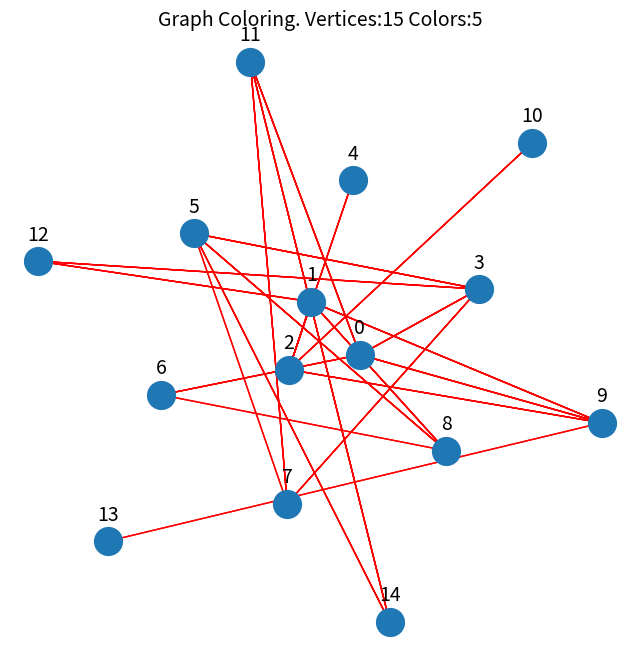
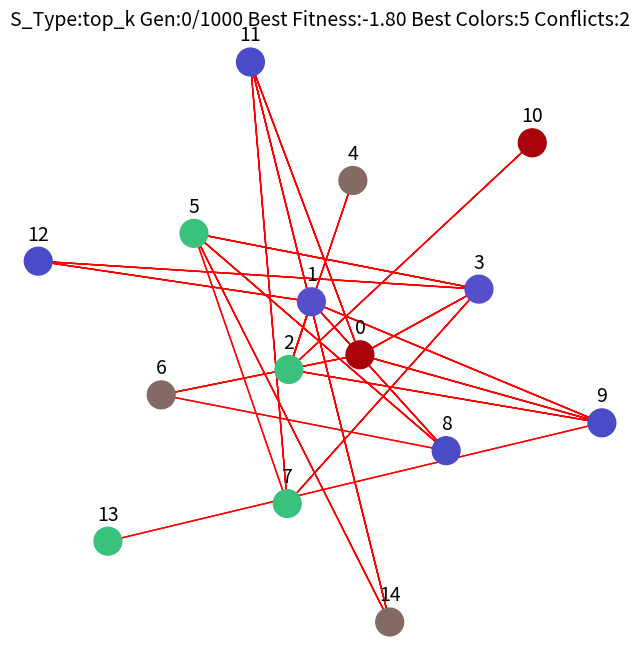
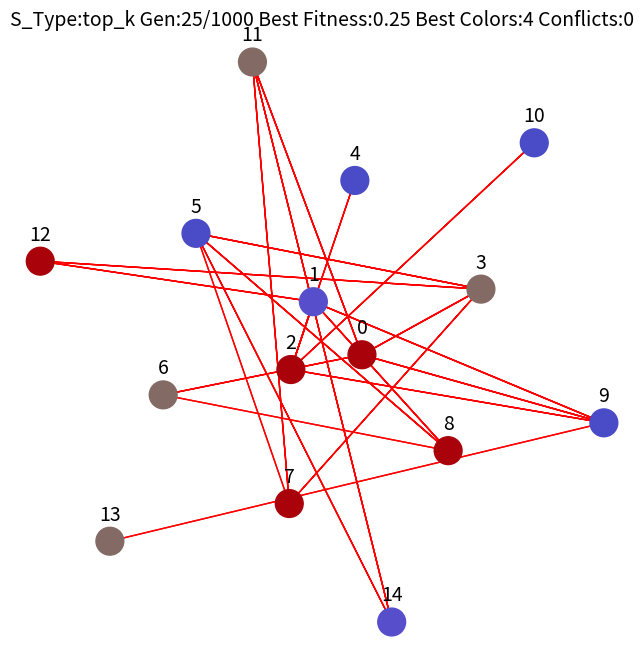
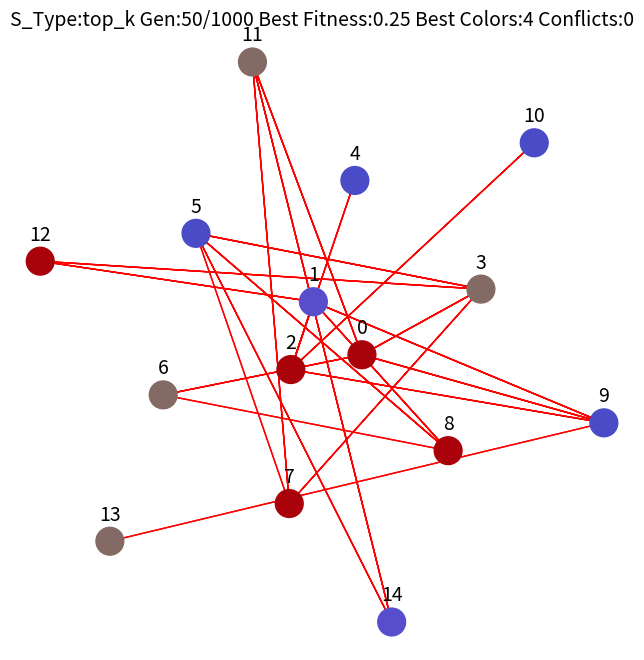
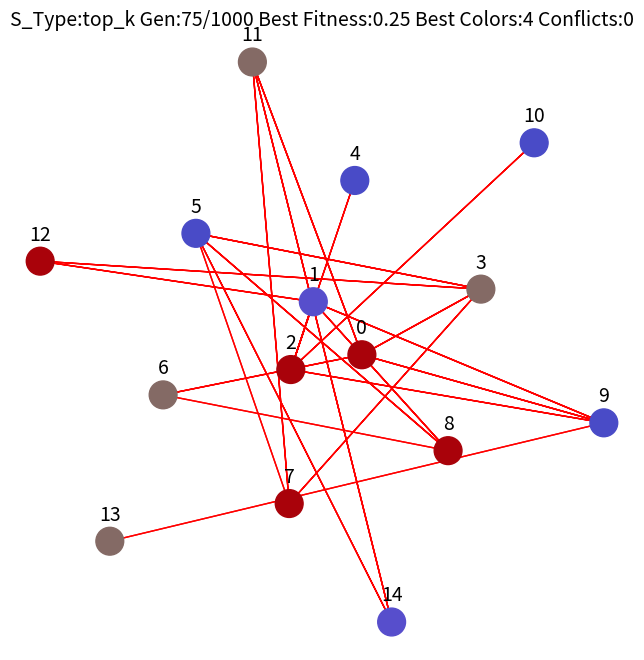
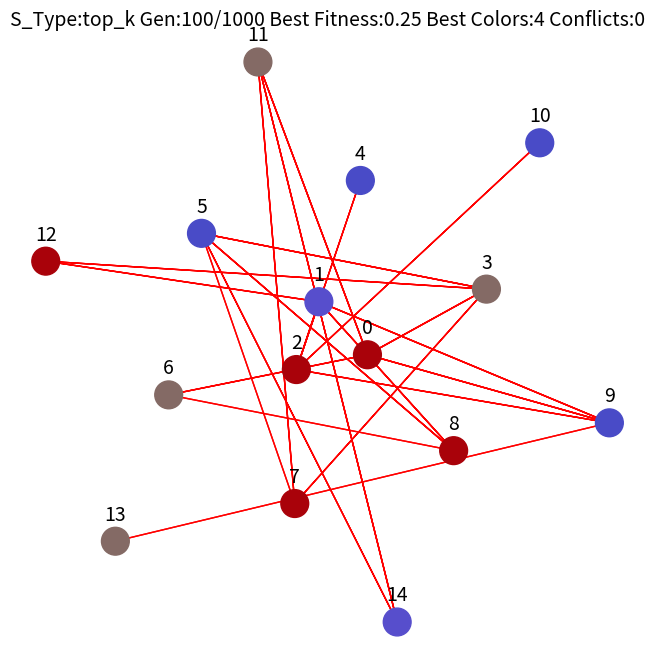
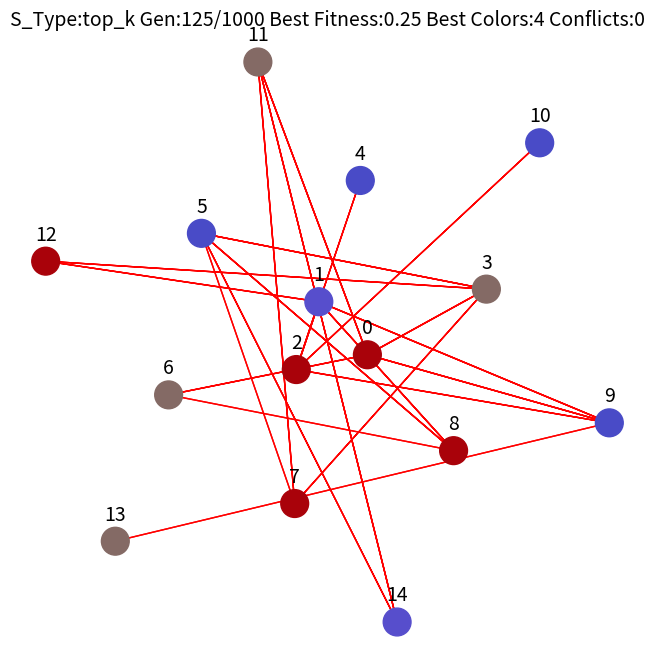
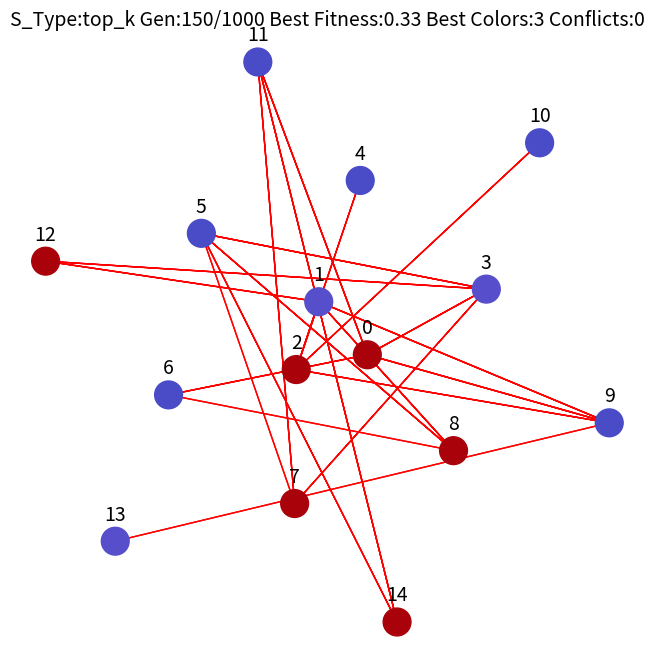
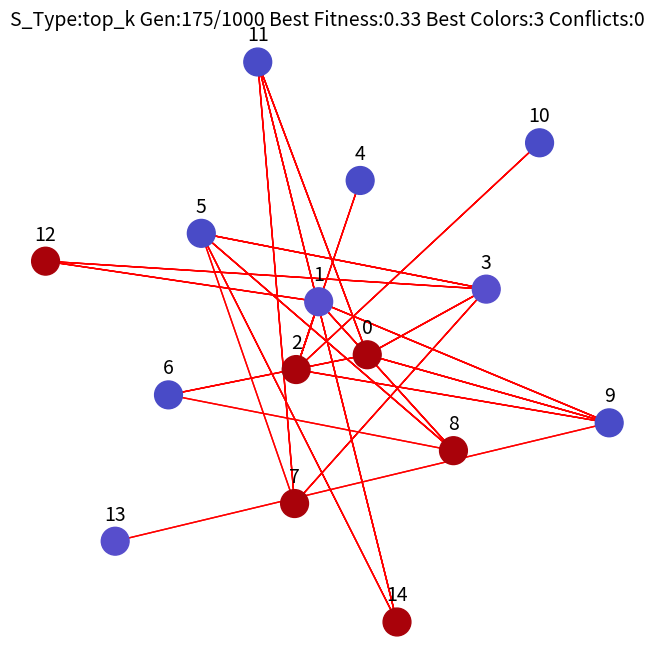
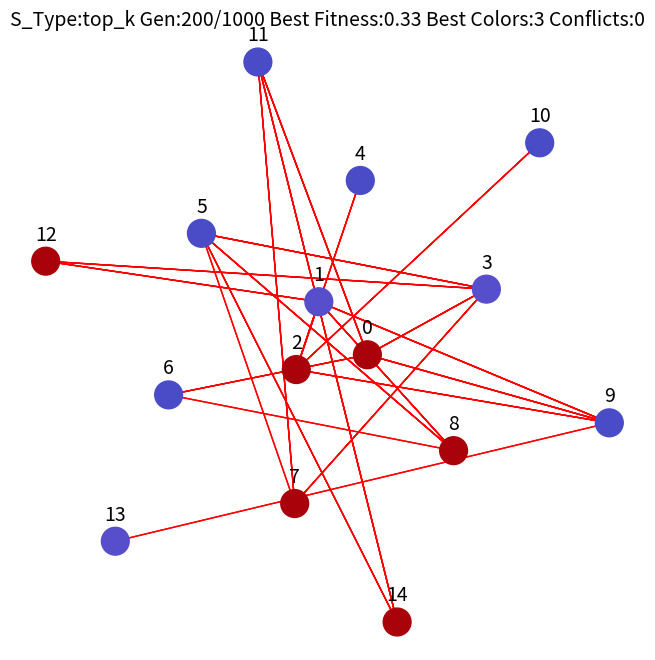
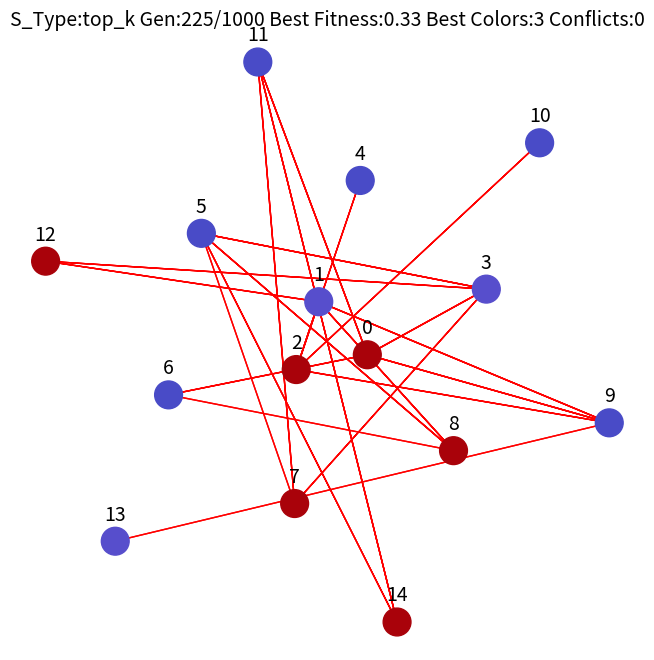
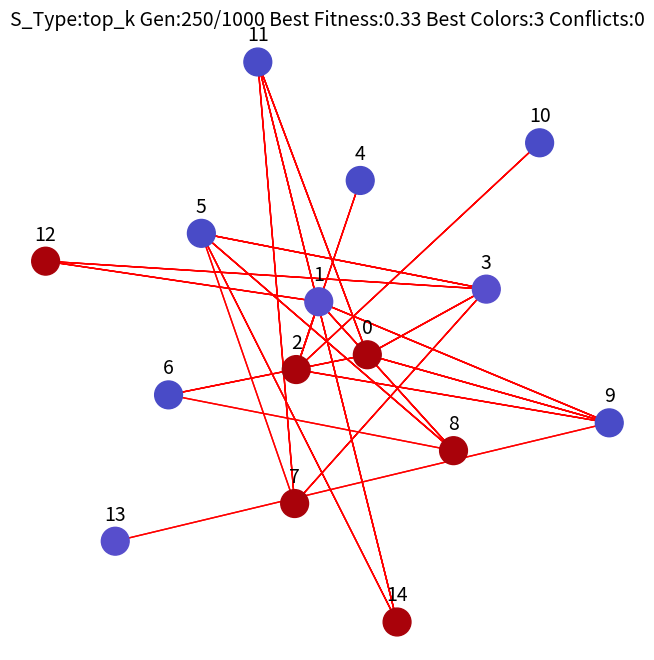
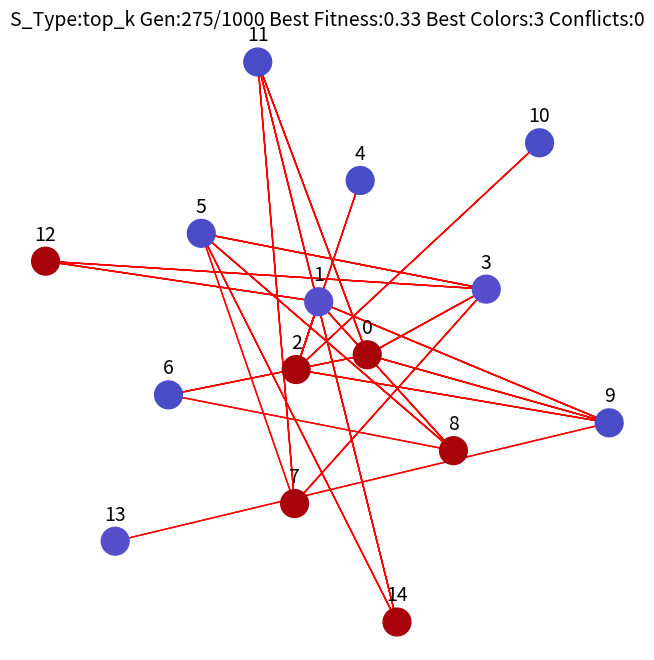
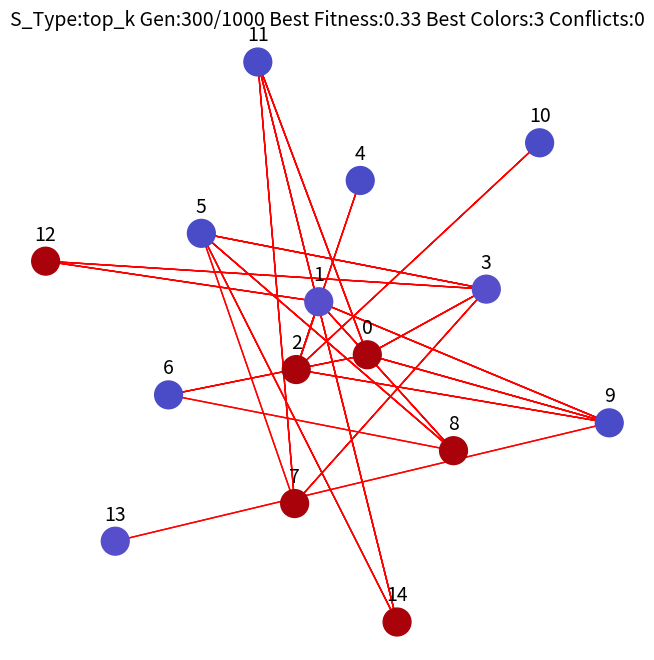
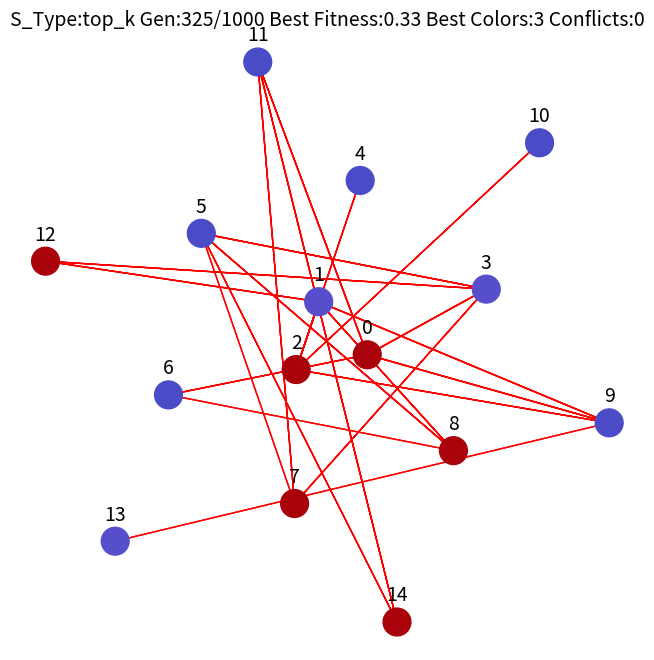
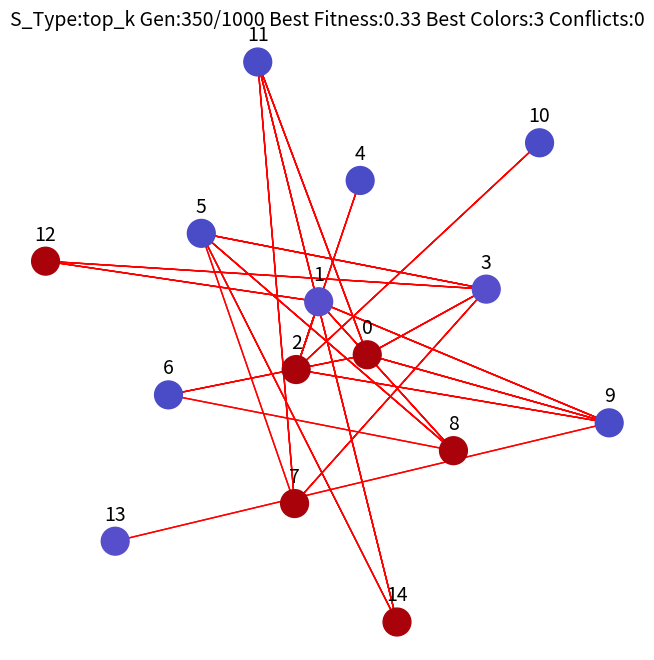

Here is the Python script that generated these plots, in order:
import random
import matplotlib.pyplot as plt
import os
import numpy as np

# Script version: generate random graph, final

# Problem global variables
GENERATIONS = 1000
POPULATION = 50
MUTATION_PROB = 0.01
ELITISM = 10
TOP_K_SELECTION = POPULATION // 4
TOURNAMENT_SIZE = POPULATION // 10

# Create 50 random colors for the vertices
COLORS = [(random.random(), random.random(), random.random()) for _ in range(50)]


def draw_graph(graph, show=False, save_path=None):
    """Plot the graph"""
    plt.figure(figsize=(8, 8))

    # Extract and plot coordinates
    vertices_pos = graph.vertices_pos
    x_coords, y_coords = zip(*vertices_pos)
    plt.scatter(x_coords, y_coords, s=400, zorder=1)

    # Plot edges
    for vertex, neighbors in graph.graph_dict.items():
        positions = []
        vertex_pos = vertices_pos[vertex]

        # To and fro
        for neighbor in neighbors:
            neighbor_pos = vertices_pos[neighbor]
            positions.append(vertex_pos)
            positions.append(neighbor_pos)

        x_coords, y_coords = zip(*positions)
        plt.plot(x_coords, y_coords, color='red', linewidth=1, zorder=0)
        plt.annotate(str(vertex), (vertex_pos[0], vertex_pos[1]), fontsize=14,
                     textcoords="offset points", xytext=(0, 15), ha='center')

    plt.title(f'Graph Coloring. Vertices:{graph.vertices} '
              f'Colors:{graph.available_colors}', fontsize=14)
    plt.axis('off')

    # If save_path is provided
    if save_path:
        plt.savefig(save_path)

    if show:
        plt.show()


def draw_graph_interactive(graph, chromosome, title, save_path=None):
    """Interactively plots the graph evolution process"""
    # Turn on interactive mode
    if not plt.isinteractive():
        plt.ion()

    # Always draw on a single figure, fig 1
    plt.figure(1, figsize=(8, 8))
    plt.clf()  # Clear figure

    # Extract and plot vertices
    vertices_pos = graph.vertices_pos
    x_coords, y_coords = zip(*vertices_pos)
    colors = [COLORS[i] for i in chromosome]
    plt.scatter(x_coords, y_coords, c=colors, s=400, zorder=1)

    # Plot edges
    for vertex, neighbors in graph.graph_dict.items():
        positions = []
        vertex_pos = vertices_pos[vertex]

        for neighbor in neighbors:
            neighbor_pos = vertices_pos[neighbor]
            positions.append(vertex_pos)
            positions.append(neighbor_pos)

        x_coords, y_coords = zip(*positions)
        plt.plot(x_coords, y_coords, color='red', linewidth=1, zorder=0)
        plt.annotate(str(vertex), (vertex_pos[0], vertex_pos[1]), fontsize=14,
                     textcoords="offset points", xytext=(0, 15), ha='center')

    plt.title(title, fontsize=14)
    plt.axis('off')
    plt.pause(0.01)  # update plot

    if save_path:
        plt.savefig(save_path)


def turn_off_interactive():
    # Turn off interactive mode and
    # redraw last plot
    plt.ioff()
    plt.show()


class Graph:
    """Class to represent graph"""
    def __init__(self, graph_dict, available_colors):
        self.available_colors = available_colors
        self.graph_dict = graph_dict
        self.vertices = len(self.graph_dict)

        # Vertices pos
        self.vertices_pos = self._generate_vertices_pos()

    def _generate_vertices_pos(self):
        """Generate vertices pos"""
        def divide_circle(radius, n):
            """Helper func to divide cycle into n points"""
            theta = 2 * np.pi / n  # Angle between points
            points = []

            # Randomly rotate the points around the origin
            r = random.random() * random.choice([1, -1])
            for i in range(n):
                x = radius * np.cos(i * theta + r)
                y = radius * np.sin(i * theta + r)
                x = round(x, 3)
                y = round(y, 3)
                points.append((x, y))

            return points

        # Starting values
        radius = 1
        vertices = 3

        # Incrementing values
        radius_incr = 3
        vertices_incr = 3

        # All vertices pos list
        pos = []

        # Generate pos
        while len(pos) < self.vertices:
            points = divide_circle(radius, vertices)
            pos.extend(points)
            radius += radius_incr
            vertices += vertices_incr
            if len(pos) + vertices > self.vertices:
                vertices = self.vertices - len(pos)

        return pos

    @classmethod
    def random_graph(cls, vertices, colors, max_conn, min_conn=1):
        """Generate a random graph"""
        # Required checks
        assert 0 < min_conn < max_conn, "Invalid Min connections." \
                                        "Must be 0 < min_conn < max_conn"
        assert max_conn <= vertices, "Max connections must be <= vertices"

        # Create graph adjacency list
        graph_dict = {i: set() for i in range(vertices)}

        # Establish relationships
        for vertex, connections in graph_dict.items():
            # Number/amount of neighbors to establish connections with
            neighbors_n = random.randrange(min_conn, max_conn)

            while len(connections) < neighbors_n:  # bug without this line,  vertex with no connections
                sampling_pop = list(range(vertices))  # Population to sample from

                # Remove the current node to avoid connection to itself
                sampling_pop.remove(vertex)
                neighbors = random.sample(sampling_pop, k=neighbors_n)

                for neighbor in neighbors:
                    # neighbor connections
                    neighbor_conn = graph_dict[neighbor]

                    # If len of either of them >= max_conn, discard the relation
                    if len(connections) < max_conn and len(neighbor_conn) < max_conn:
                        connections.add(neighbor)
                        neighbor_conn.add(vertex)

        return Graph(graph_dict, colors)


class Genome:
    def __init__(self, chromosome):
        self.chromosome = chromosome
        self.colors = 0
        self.conflicts = 0

    def get_fitness(self, graph):
        """Calculate fitness"""
        conflicts = 0
        for node, neighbors in graph.graph_dict.items():
            node_color = self.chromosome[node]
            neighbors_colors = [self.chromosome[i] for i in neighbors if i != node]

            if node_color in neighbors_colors:
                conflicts += 1

        unique_colors = []
        for color in self.chromosome:
            if color not in unique_colors:
                unique_colors.append(color)

        self.colors = len(unique_colors)
        self.conflicts = conflicts

        return -conflicts + 1 / len(unique_colors)

    def mutate(self, prob, allele):
        for i in range(len(self.chromosome)):
            if random.random() < prob:
                self.chromosome[i] = random.choice(allele)

    @classmethod
    def crossover(cls, parent1, parent2):
        """Single-point crossover"""
        point = random.randrange(len(parent1.chromosome))

        chromosome1 = parent1.chromosome[:point] + parent2.chromosome[point:]
        chromosome2 = parent2.chromosome[:point] + parent1.chromosome[point:]

        offspring1 = Genome(chromosome1)
        offspring2 = Genome(chromosome2)

        return offspring1, offspring2

    def __repr__(self):
        """String representation of genome"""
        return f'Conflicts:{self.conflicts} Colors:{self.colors} {self.chromosome}'


class Population:
    def __init__(self, size, graph):
        self.size = size
        self.graph = graph
        self.genomes = []

        self._initialize()

    def _initialize(self):
        """Initialize the population"""
        for i in range(self.size):
            chromosome = [random.randrange(self.graph.available_colors)
                          for x in range(self.graph.vertices)]
            self.genomes.append(Genome(chromosome))

    def _sort_members(self):
        """Sort members in descending order"""
        key = lambda x: x.get_fitness(self.graph)
        members = sorted(self.genomes, key=key, reverse=True)

        return members

    def _top_k_selection(self, n, k):
        """Select n parents from the top k genomes"""
        genomes = self._sort_members()
        top_k = genomes[:k]
        parents = random.choices(top_k, k=n)

        return parents

    def _roulette_selection(self, n):
        genomes_fitness = [m.get_fitness(self.graph) for m in self.genomes]
        fitness_sum = sum(genomes_fitness)
        probabilities = [x / fitness_sum for x in genomes_fitness]
        parents = random.choices(self.genomes, weights=probabilities, k=n)

        return parents

    def _rank_selection(self, n):
        genomes = self._sort_members()  # Descending
        genomes = reversed(genomes)  # Ascending
        genomes = list(genomes)

        size = len(genomes)
        ranks_sum = int((size + 1) * (size / 2))  # using Gauss summation
        probabilities = [x / ranks_sum for x in range(1, size + 1)]
        parents = random.choices(genomes, weights=probabilities, k=n)

        return parents

    def _tournament_selection(self, n, t_size):
        parents = []

        def tournament(participants):
            """Perform tournament and return winner"""
            winner = (participants[0], participants[0].get_fitness(self.graph))

            for p in participants[1:]:
                p_fitness = p.get_fitness(self.graph)
                if p_fitness > winner[1]:
                    winner = (p, p_fitness)

            return winner[0]

        while len(parents) < n:
            participants = random.sample(self.genomes, k=t_size)
            winner = tournament(participants)
            parents.append(winner)

        return parents

    def _select_parents(self, n, s_type):
        """Perform a specific selection operation"""
        if s_type == 'top_k':
            return self._top_k_selection(n, k=TOP_K_SELECTION)
        elif s_type == 'roulette':
            return self._roulette_selection(n)
        elif s_type == 'rank':
            return self._rank_selection(n)
        elif s_type == 'tournament':
            return self._tournament_selection(n, t_size=TOURNAMENT_SIZE)
        else:
            raise Exception('Invalid selection type')

    def generate_next_generation(self, s_type):
        """Perform the evolution process"""
        next_gen_genomes = []

        # Selection
        n_parents = POPULATION - ELITISM
        parents = self._select_parents(n=n_parents, s_type=s_type)

        # Crossover and mutation
        for i in range(0, n_parents, 2):
            parent1 = parents[i]
            parent2 = parents[i + 1]
            child1, child2 = Genome.crossover(parent1, parent2)
            child1.mutate(MUTATION_PROB, range(self.graph.available_colors))
            child2.mutate(MUTATION_PROB, range(self.graph.available_colors))
            next_gen_genomes.append(child1)
            next_gen_genomes.append(child2)

        # Elitism
        sorted_members = self._sort_members()
        next_gen_genomes.extend(sorted_members[:ELITISM])

        self.genomes = next_gen_genomes

        return sorted_members[0]


if __name__ == '__main__':
    # Seeding for reproducibility
    seed = random.randrange(1000)
    print('Seed:', seed)
    random.seed(seed)

    # Project path
    project_name = 'graph_coloring_1'
    os.makedirs(project_name, exist_ok=True)

    # Generate a random graph
    graph = Graph.random_graph(15, 5, 4)
    graph_file = os.path.join(project_name, 'graph.png')
    draw_graph(graph, save_path=graph_file)

    for s_type in ['top_k', 'roulette', 'rank', 'tournament']:
        print('Selection:', s_type)
        population = Population(POPULATION, graph)
        best = None
        best_fitness = None

        for i in range(GENERATIONS):
            gen_best = population.generate_next_generation(s_type)
            gen_best_fitness = gen_best.get_fitness(graph)

            # Check for new best
            if best is None or gen_best_fitness > best_fitness:
                best = gen_best
                best_fitness = gen_best_fitness

            # Save plot in last generation
            if i + 1 == GENERATIONS:
                plot_file = os.path.join(project_name, f'{s_type}.png')
            else:
                plot_file = None

            # Update plot every 25 generations and in the last
            if i % 25 == 0 or i + 1 == GENERATIONS:
                plot_title = f"S_Type:{s_type} Gen:{i}/{GENERATIONS} " \
                             f"Best Fitness:{best_fitness:.2f} " \
                             f"Best Colors:{best.colors} " \
                             f"Conflicts:{best.conflicts}"
                draw_graph_interactive(graph, best.chromosome, plot_title, save_path=plot_file)
            print(i, 'Fitness', round(best_fitness, 2), best)

    turn_off_interactive()
